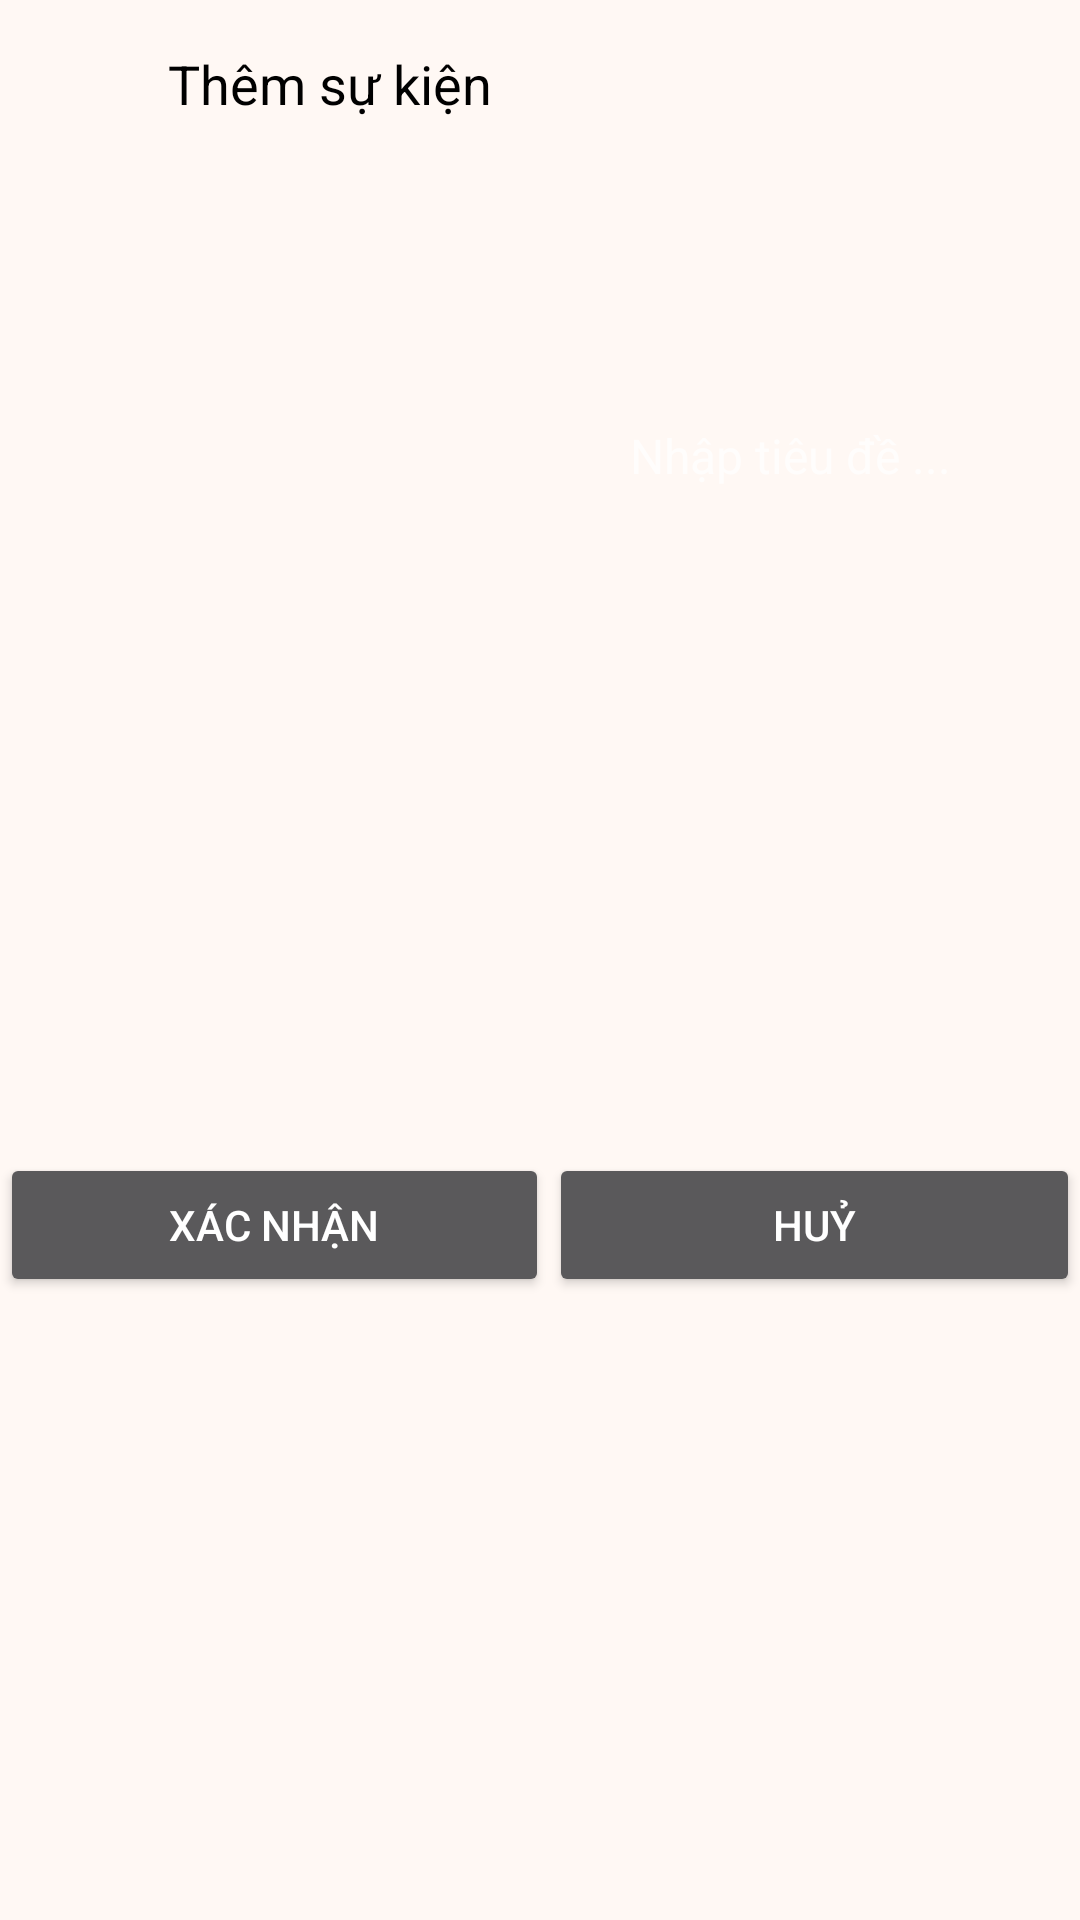

Reconstruct the res/layout file that produces this screen, plus the resources it refers to.
<!-- AndroidManifest.xml: application theme Theme.FInalDOAN -->
<!-- res/layout/fragment_address.xml -->
<?xml version="1.0" encoding="utf-8"?>
<LinearLayout xmlns:android="http://schemas.android.com/apk/res/android"
    xmlns:tools="http://schemas.android.com/tools"
    xmlns:app="http://schemas.android.com/apk/res-auto"
    android:layout_width="match_parent"
    android:layout_height="match_parent"
    android:orientation="vertical">
    <androidx.appcompat.widget.Toolbar
        android:layout_marginBottom="70dp"
        android:id="@+id/toolbarAddresses"
        android:layout_width="match_parent"
        android:layout_height="wrap_content"
        app:layout_constraintTop_toTopOf="parent">

        <androidx.constraintlayout.widget.ConstraintLayout
            android:layout_width="match_parent"
            android:layout_height="match_parent">

            <ImageView
                android:id="@+id/imageAddressClose"
                android:layout_width="20dp"
                android:layout_height="20dp"
                android:scaleType="centerInside"
                android:src="@drawable/ic_close"
                app:layout_constraintBottom_toBottomOf="parent"
                app:layout_constraintStart_toStartOf="parent"
                app:layout_constraintTop_toTopOf="parent"
                app:tint="@color/black" />

            <TextView
                android:id="@+id/tvPaymentMethods"
                android:layout_width="wrap_content"
                android:layout_height="wrap_content"
                android:layout_marginStart="20dp"
                android:text="Thêm sự kiện"
                android:textColor="@color/black"
                android:textSize="18sp"
                app:layout_constraintBottom_toBottomOf="@+id/imageAddressClose"
                app:layout_constraintStart_toEndOf="@id/imageAddressClose"
                app:layout_constraintTop_toTopOf="@+id/imageAddressClose" />
        </androidx.constraintlayout.widget.ConstraintLayout>
    </androidx.appcompat.widget.Toolbar>

    <LinearLayout
        android:layout_width="match_parent"
        android:layout_height="wrap_content"
        android:orientation="horizontal"
        android:gravity="center_vertical">
        <TextView
            android:id="@+id/key"
            android:layout_width="0dp"
            android:layout_height="wrap_content"
            android:layout_marginStart="15dp"
            android:layout_marginTop="15dp"
            android:layout_marginBottom="15dp"
            android:layout_weight="1"
            android:textSize="16sp"
            app:layout_constraintBottom_toBottomOf="parent"
            app:layout_constraintStart_toStartOf="parent"
            app:layout_constraintTop_toTopOf="parent"
            tools:text="Tiêu đề：" />

        <TextView
            android:id="@+id/value"
            android:layout_width="wrap_content"
            android:layout_height="wrap_content"
            android:layout_marginEnd="8dp"
            android:textSize="16sp"
            app:layout_constraintBottom_toBottomOf="parent"
            app:layout_constraintEnd_toStartOf="@id/rightArrow"
            app:layout_constraintTop_toTopOf="parent"
            android:hint="Nhập tiêu đề ..." />

        <ImageView
            android:id="@+id/rightArrow"
            android:layout_width="20dp"
            android:layout_height="20dp"
            android:layout_marginEnd="15dp"
            android:rotation="90"
            android:src="@drawable/ic_up_arrow"
            app:layout_constraintBottom_toBottomOf="parent"
            app:layout_constraintEnd_toEndOf="parent"
            app:layout_constraintTop_toTopOf="parent"
           />
    </LinearLayout>
    <LinearLayout
        android:layout_width="match_parent"
        android:layout_height="wrap_content"
        android:orientation="horizontal"
        android:gravity="center_vertical">
        <TextView
            android:id="@+id/key1"
            android:layout_width="0dp"
            android:layout_height="wrap_content"
            android:layout_marginStart="15dp"
            android:layout_marginTop="15dp"
            android:layout_marginBottom="15dp"
            android:layout_weight="1"
            android:textSize="16sp"
            app:layout_constraintBottom_toBottomOf="parent"
            app:layout_constraintStart_toStartOf="parent"
            app:layout_constraintTop_toTopOf="parent"
            tools:text="Đặt ngày：" />

        <TextView
            android:id="@+id/value1"
            android:layout_width="wrap_content"
            android:layout_height="wrap_content"
            android:layout_marginEnd="8dp"
            android:textSize="16sp"
            app:layout_constraintBottom_toBottomOf="parent"
            app:layout_constraintEnd_toStartOf="@id/rightArrow"
            app:layout_constraintTop_toTopOf="parent"
            tools:text="Ngày 14 tháng 12 năm 2022" />

        <ImageView
            android:id="@+id/rightArrow1"
            android:layout_width="20dp"
            android:layout_height="20dp"
            android:layout_marginEnd="15dp"
            android:rotation="90"
            android:src="@drawable/ic_up_arrow"
            app:layout_constraintBottom_toBottomOf="parent"
            app:layout_constraintEnd_toEndOf="parent"
            app:layout_constraintTop_toTopOf="parent"
            />
    </LinearLayout>
    <LinearLayout
        android:layout_width="match_parent"
        android:layout_height="wrap_content"
        android:orientation="horizontal"
        android:gravity="center_vertical">
        <TextView
            android:id="@+id/key2"
            android:layout_width="0dp"
            android:layout_height="wrap_content"
            android:layout_marginStart="15dp"
            android:layout_marginTop="15dp"
            android:layout_marginBottom="15dp"
            android:layout_weight="1"
            android:textSize="16sp"
            app:layout_constraintBottom_toBottomOf="parent"
            app:layout_constraintStart_toStartOf="parent"
            app:layout_constraintTop_toTopOf="parent"
            tools:text="Thời gian bắt đầu：" />

        <TextView
            android:id="@+id/value2"
            android:layout_width="wrap_content"
            android:layout_height="wrap_content"
            android:layout_marginEnd="8dp"
            android:textSize="16sp"
            app:layout_constraintBottom_toBottomOf="parent"
            app:layout_constraintEnd_toStartOf="@id/rightArrow"
            app:layout_constraintTop_toTopOf="parent"
            tools:text="10:00" />

        <ImageView
            android:id="@+id/rightArrow2"
            android:layout_width="20dp"
            android:layout_height="20dp"
            android:layout_marginEnd="15dp"
            android:rotation="90"
            android:src="@drawable/ic_up_arrow"
            app:layout_constraintBottom_toBottomOf="parent"
            app:layout_constraintEnd_toEndOf="parent"
            app:layout_constraintTop_toTopOf="parent"
            />
    </LinearLayout>
    <LinearLayout
        android:layout_width="match_parent"
        android:layout_height="wrap_content"
        android:orientation="horizontal"
        android:gravity="center_vertical">
        <TextView
            android:id="@+id/key3"
            android:layout_width="0dp"
            android:layout_height="wrap_content"
            android:layout_marginStart="15dp"
            android:layout_marginTop="15dp"
            android:layout_marginBottom="15dp"
            android:layout_weight="1"
            android:textSize="16sp"
            app:layout_constraintBottom_toBottomOf="parent"
            app:layout_constraintStart_toStartOf="parent"
            app:layout_constraintTop_toTopOf="parent"
            tools:text="Thời gian kết thúc：" />

        <TextView
            android:id="@+id/value3"
            android:layout_width="wrap_content"
            android:layout_height="wrap_content"
            android:layout_marginEnd="8dp"
            android:textSize="16sp"
            app:layout_constraintBottom_toBottomOf="parent"
            app:layout_constraintEnd_toStartOf="@id/rightArrow"
            app:layout_constraintTop_toTopOf="parent"
            tools:text="10:30" />

        <ImageView
            android:id="@+id/rightArrow3"
            android:layout_width="20dp"
            android:layout_height="20dp"
            android:layout_marginEnd="15dp"
            android:rotation="90"
            android:src="@drawable/ic_up_arrow"
            app:layout_constraintBottom_toBottomOf="parent"
            app:layout_constraintEnd_toEndOf="parent"
            app:layout_constraintTop_toTopOf="parent"
            />
    </LinearLayout>
    <LinearLayout
        android:layout_width="match_parent"
        android:layout_height="wrap_content"
        android:orientation="horizontal"
        android:gravity="center_vertical">
        <TextView
            android:id="@+id/key4"
            android:layout_width="0dp"
            android:layout_height="wrap_content"
            android:layout_marginStart="15dp"
            android:layout_marginTop="15dp"
            android:layout_marginBottom="15dp"
            android:layout_weight="1"
            android:textSize="16sp"
            app:layout_constraintBottom_toBottomOf="parent"
            app:layout_constraintStart_toStartOf="parent"
            app:layout_constraintTop_toTopOf="parent"
            tools:text="Đặt lập lại：" />

        <TextView
            android:id="@+id/value4"
            android:layout_width="wrap_content"
            android:layout_height="wrap_content"
            android:layout_marginEnd="8dp"
            android:textSize="16sp"
            app:layout_constraintBottom_toBottomOf="parent"
            app:layout_constraintEnd_toStartOf="@id/rightArrow"
            app:layout_constraintTop_toTopOf="parent"
            tools:text="Không bao giờ" />

        <ImageView
            android:id="@+id/rightArrow4"
            android:layout_width="20dp"
            android:layout_height="20dp"
            android:layout_marginEnd="15dp"
            android:rotation="90"
            android:src="@drawable/ic_up_arrow"
            app:layout_constraintBottom_toBottomOf="parent"
            app:layout_constraintEnd_toEndOf="parent"
            app:layout_constraintTop_toTopOf="parent"
            />
    </LinearLayout>
    <LinearLayout
        android:layout_width="match_parent"
        android:layout_height="wrap_content"
        android:orientation="horizontal"
        android:gravity="center_vertical">

        <Button
            android:id="@+id/button"
            android:layout_width="wrap_content"
            android:layout_height="wrap_content"
            android:layout_weight="1"
            android:text="Xác nhận" />

        <Button
            android:id="@+id/button2"
            android:layout_width="wrap_content"
            android:layout_height="wrap_content"
            android:layout_weight="1"
            android:text="Huỷ" />
    </LinearLayout>


</LinearLayout>
<!-- resources referenced by this layout -->
<resources>
  <color name="black">#FF000000</color>
  <style name="Theme.FInalDOAN" parent="Base.Theme.FInalDOAN" />
  <style name="Base.Theme.FInalDOAN" parent="Theme.MaterialComponents.NoActionBar">
          
          <item name="android:windowBackground">#FFF8F4</item>
          <item name="android:colorBackground">#ECF4D6</item>
          <item name="android:statusBarColor">#DBD4D1 </item>
  
  
      </style>
</resources>
